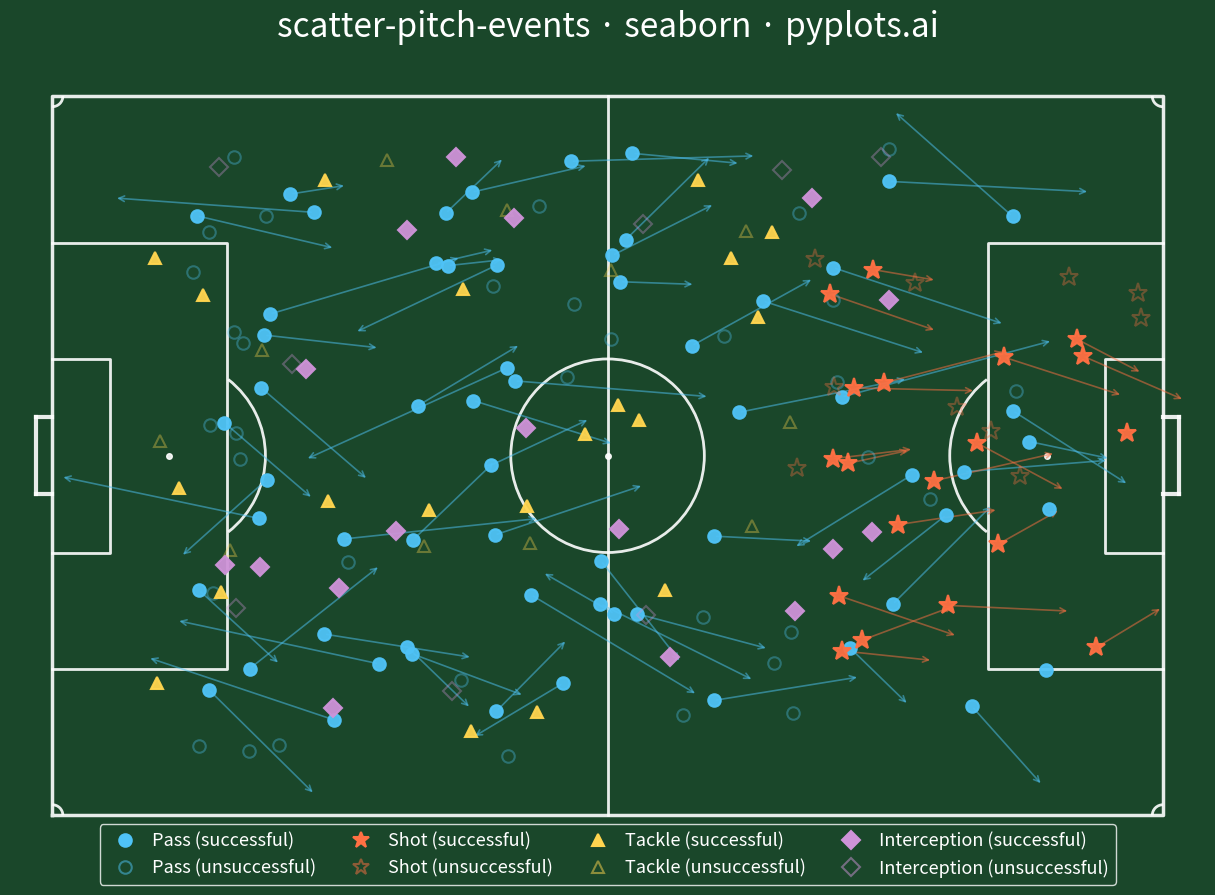

This chart was generated by the following Python code:
"""pyplots.ai
scatter-pitch-events: Soccer Pitch Event Map
Library: seaborn | Python 3.13
Quality: pending | Created: 2026-03-20
"""

import matplotlib.patches as patches
import matplotlib.pyplot as plt
import numpy as np
import pandas as pd
from matplotlib.lines import Line2D


# Data
np.random.seed(42)

n_events = 180
event_types = np.random.choice(["Pass", "Shot", "Tackle", "Interception"], size=n_events, p=[0.50, 0.15, 0.20, 0.15])
outcomes = np.random.choice(["Successful", "Unsuccessful"], size=n_events, p=[0.65, 0.35])

x_coords = np.zeros(n_events)
y_coords = np.zeros(n_events)

for i, etype in enumerate(event_types):
    if etype == "Pass":
        x_coords[i] = np.random.uniform(10, 95)
        y_coords[i] = np.random.uniform(5, 63)
    elif etype == "Shot":
        x_coords[i] = np.random.uniform(70, 104)
        y_coords[i] = np.random.uniform(15, 53)
    elif etype == "Tackle":
        x_coords[i] = np.random.uniform(5, 70)
        y_coords[i] = np.random.uniform(5, 63)
    elif etype == "Interception":
        x_coords[i] = np.random.uniform(15, 80)
        y_coords[i] = np.random.uniform(5, 63)

df = pd.DataFrame({"x": x_coords, "y": y_coords, "Event Type": event_types, "Outcome": outcomes})

# Arrow endpoints for passes and shots
arrow_dx = np.zeros(n_events)
arrow_dy = np.zeros(n_events)
for i, etype in enumerate(event_types):
    if etype == "Pass":
        arrow_dx[i] = np.random.uniform(5, 20) * np.random.choice([-1, 1], p=[0.2, 0.8])
        arrow_dy[i] = np.random.uniform(-10, 10)
    elif etype == "Shot":
        arrow_dx[i] = np.random.uniform(3, 12)
        arrow_dy[i] = np.random.uniform(-5, 5)

df["dx"] = arrow_dx
df["dy"] = arrow_dy

# Plot
fig, ax = plt.subplots(figsize=(16, 9))
fig.set_facecolor("#1a472a")
ax.set_facecolor("#2d8a4e")

# Draw pitch markings
pitch_color = "white"
lw = 2.0
alpha_line = 0.9

# Outer boundary
ax.plot([0, 105, 105, 0, 0], [0, 0, 68, 68, 0], color=pitch_color, lw=lw + 0.5, alpha=alpha_line)

# Halfway line
ax.plot([52.5, 52.5], [0, 68], color=pitch_color, lw=lw, alpha=alpha_line)

# Center circle
center_circle = patches.Circle((52.5, 34), 9.15, fill=False, edgecolor=pitch_color, lw=lw, alpha=alpha_line)
ax.add_patch(center_circle)
ax.plot(52.5, 34, "o", color=pitch_color, markersize=4, alpha=alpha_line)

# Left penalty area
ax.plot([0, 16.5, 16.5, 0], [13.84, 13.84, 54.16, 54.16], color=pitch_color, lw=lw, alpha=alpha_line)

# Right penalty area
ax.plot([105, 88.5, 88.5, 105], [13.84, 13.84, 54.16, 54.16], color=pitch_color, lw=lw, alpha=alpha_line)

# Left goal area
ax.plot([0, 5.5, 5.5, 0], [24.84, 24.84, 43.16, 43.16], color=pitch_color, lw=lw, alpha=alpha_line)

# Right goal area
ax.plot([105, 99.5, 99.5, 105], [24.84, 24.84, 43.16, 43.16], color=pitch_color, lw=lw, alpha=alpha_line)

# Penalty spots
ax.plot(11, 34, "o", color=pitch_color, markersize=4, alpha=alpha_line)
ax.plot(94, 34, "o", color=pitch_color, markersize=4, alpha=alpha_line)

# Penalty arcs
left_arc = patches.Arc(
    (11, 34), 18.3, 18.3, angle=0, theta1=308, theta2=52, edgecolor=pitch_color, lw=lw, alpha=alpha_line
)
ax.add_patch(left_arc)

right_arc = patches.Arc(
    (94, 34), 18.3, 18.3, angle=0, theta1=128, theta2=232, edgecolor=pitch_color, lw=lw, alpha=alpha_line
)
ax.add_patch(right_arc)

# Corner arcs
for cx, cy, t1, t2 in [(0, 0, 0, 90), (105, 0, 90, 180), (105, 68, 180, 270), (0, 68, 270, 360)]:
    corner = patches.Arc((cx, cy), 2, 2, angle=0, theta1=t1, theta2=t2, edgecolor=pitch_color, lw=lw, alpha=alpha_line)
    ax.add_patch(corner)

# Goal posts
ax.plot([-1.5, 0], [30.34, 30.34], color=pitch_color, lw=lw + 1, alpha=alpha_line)
ax.plot([-1.5, 0], [37.66, 37.66], color=pitch_color, lw=lw + 1, alpha=alpha_line)
ax.plot([-1.5, -1.5], [30.34, 37.66], color=pitch_color, lw=lw + 1, alpha=alpha_line)
ax.plot([105, 106.5], [30.34, 30.34], color=pitch_color, lw=lw + 1, alpha=alpha_line)
ax.plot([105, 106.5], [37.66, 37.66], color=pitch_color, lw=lw + 1, alpha=alpha_line)
ax.plot([106.5, 106.5], [30.34, 37.66], color=pitch_color, lw=lw + 1, alpha=alpha_line)

# Event markers and arrows
palette = {"Pass": "#4FC3F7", "Shot": "#FF7043", "Tackle": "#FFD54F", "Interception": "#CE93D8"}
markers = {"Pass": "o", "Shot": "*", "Tackle": "^", "Interception": "D"}

for etype in ["Pass", "Shot", "Tackle", "Interception"]:
    subset = df[df["Event Type"] == etype]

    for _, row in subset.iterrows():
        alpha_val = 0.95 if row["Outcome"] == "Successful" else 0.35
        fill_color = palette[etype] if row["Outcome"] == "Successful" else "none"
        edge_color = palette[etype]
        msize = 14 if etype == "Shot" else 9

        ax.plot(
            row["x"],
            row["y"],
            marker=markers[etype],
            color=fill_color,
            markeredgecolor=edge_color,
            markeredgewidth=1.5,
            markersize=msize,
            alpha=alpha_val,
            zorder=5,
        )

        if etype in ("Pass", "Shot") and row["Outcome"] == "Successful":
            ax.annotate(
                "",
                xy=(row["x"] + row["dx"], row["y"] + row["dy"]),
                xytext=(row["x"], row["y"]),
                arrowprops={"arrowstyle": "->", "color": palette[etype], "lw": 1.2, "alpha": 0.5},
                zorder=4,
            )

# Style
ax.set_xlim(-4, 109)
ax.set_ylim(-3, 71)
ax.set_aspect("equal")
ax.axis("off")

ax.set_title("scatter-pitch-events · seaborn · pyplots.ai", fontsize=24, fontweight="medium", color="white", pad=20)

# Legend
legend_elements = []
for etype in ["Pass", "Shot", "Tackle", "Interception"]:
    legend_elements.append(
        Line2D(
            [0],
            [0],
            marker=markers[etype],
            color="none",
            markerfacecolor=palette[etype],
            markeredgecolor=palette[etype],
            markersize=12 if etype == "Shot" else 9,
            markeredgewidth=1.5,
            label=f"{etype} (successful)",
        )
    )
    legend_elements.append(
        Line2D(
            [0],
            [0],
            marker=markers[etype],
            color="none",
            markerfacecolor="none",
            markeredgecolor=palette[etype],
            markersize=12 if etype == "Shot" else 9,
            markeredgewidth=1.5,
            alpha=0.5,
            label=f"{etype} (unsuccessful)",
        )
    )

legend = ax.legend(
    handles=legend_elements,
    loc="lower center",
    bbox_to_anchor=(0.5, -0.06),
    ncol=4,
    fontsize=13,
    frameon=True,
    facecolor="#1a472a",
    edgecolor="white",
    labelcolor="white",
    handletextpad=0.5,
    columnspacing=1.5,
)

plt.tight_layout()
plt.savefig("plot.png", dpi=300, bbox_inches="tight", facecolor=fig.get_facecolor())
